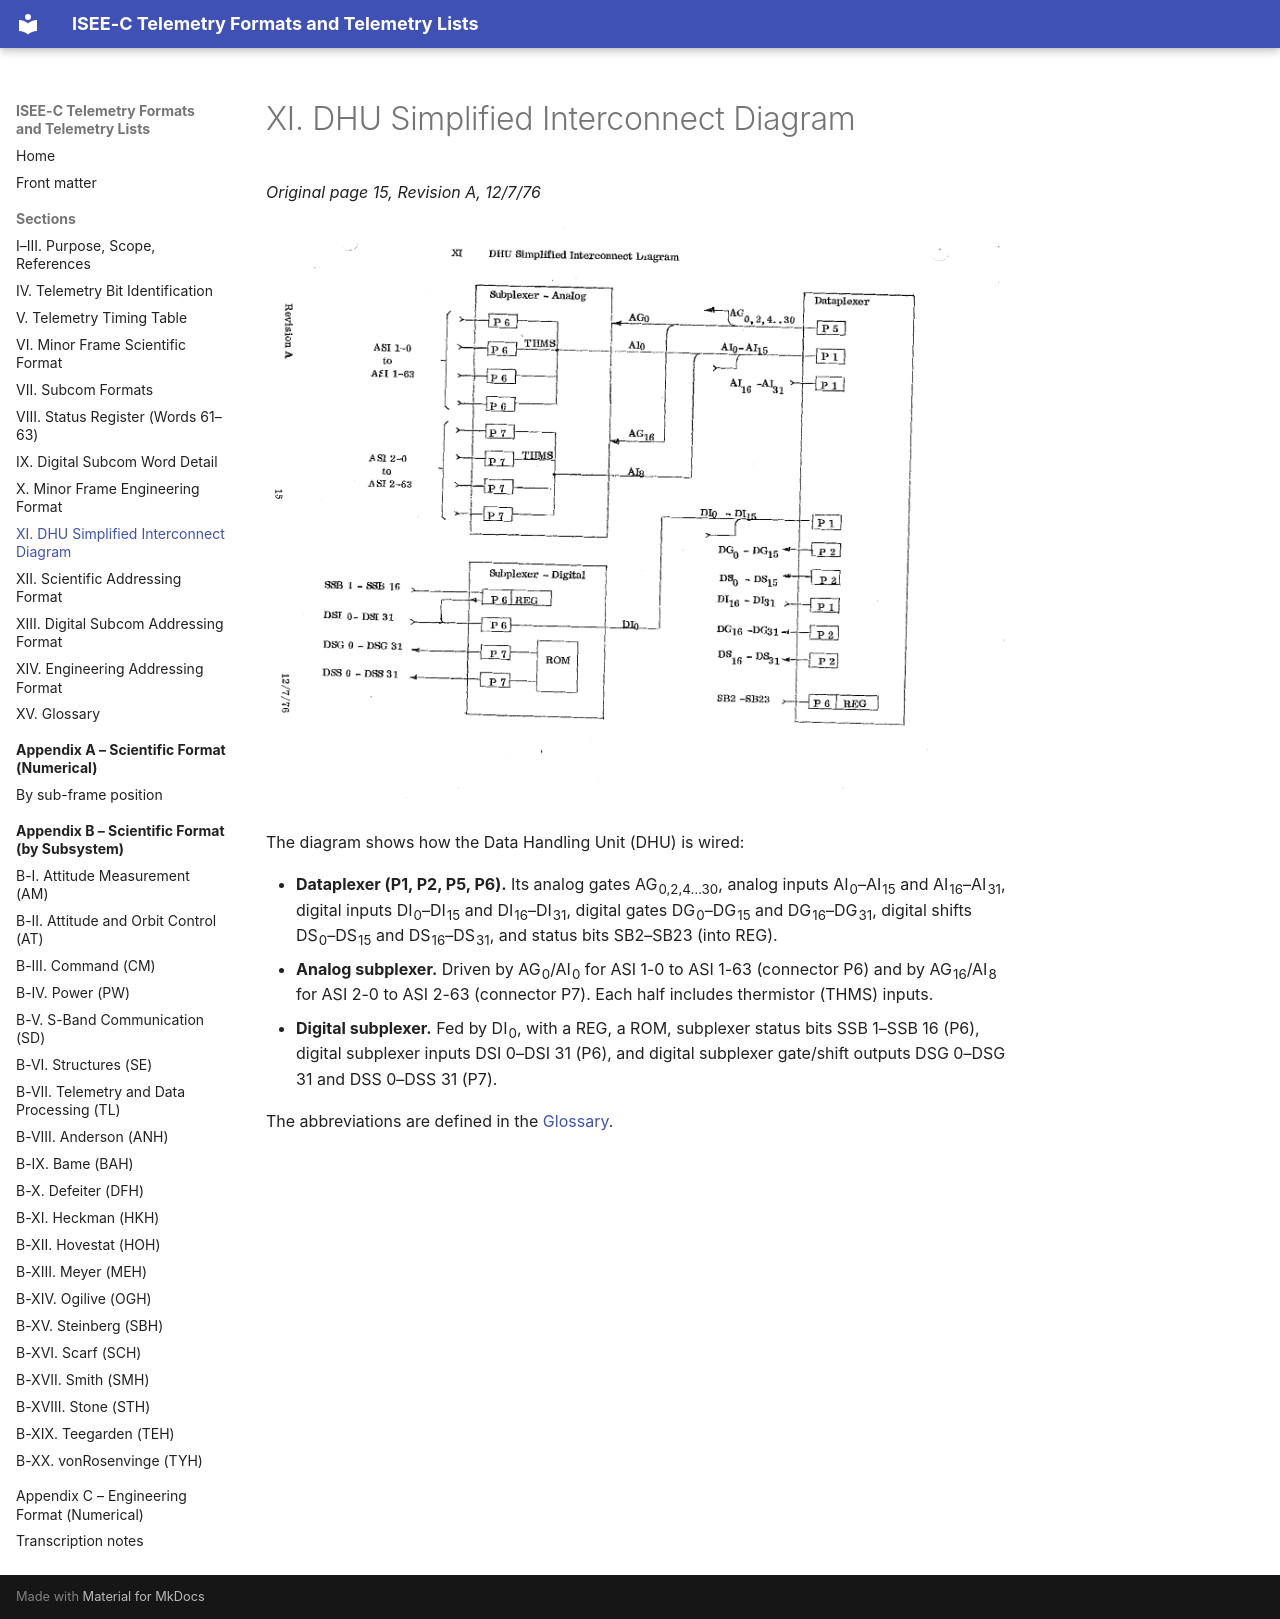

repository: NetworkEntropologist/isee3-decoder · page: sections/11-dhu-interconnect/index.html · generator: mkdocs

# XI. DHU Simplified Interconnect Diagram

*Original page 15, Revision A, 12/7/76*

![Section XI: DHU Simplified Interconnect Diagram](../images/sec11-dhu-interconnect.png)

The diagram shows how the Data Handling Unit (DHU) is wired:

- **Dataplexer (P1, P2, P5, P6).** Its analog gates AG<sub>0,2,4…30</sub>, analog inputs AI<sub>0</sub>–AI<sub>15</sub> and AI<sub>16</sub>–AI<sub>31</sub>, digital inputs DI<sub>0</sub>–DI<sub>15</sub> and DI<sub>16</sub>–DI<sub>31</sub>, digital gates DG<sub>0</sub>–DG<sub>15</sub> and DG<sub>16</sub>–DG<sub>31</sub>, digital shifts DS<sub>0</sub>–DS<sub>15</sub> and DS<sub>16</sub>–DS<sub>31</sub>, and status bits SB2–SB23 (into REG).
- **Analog subplexer.** Driven by AG<sub>0</sub>/AI<sub>0</sub> for ASI 1-0 to ASI 1-63 (connector P6) and by AG<sub>16</sub>/AI<sub>8</sub> for ASI 2-0 to ASI 2-63 (connector P7). Each half includes thermistor (THMS) inputs.
- **Digital subplexer.** Fed by DI<sub>0</sub>, with a REG, a ROM, subplexer status bits SSB 1–SSB 16 (P6), digital subplexer inputs DSI 0–DSI 31 (P6), and digital subplexer gate/shift outputs DSG 0–DSG 31 and DSS 0–DSS 31 (P7).

The abbreviations are defined in the [Glossary](15-glossary.md).
